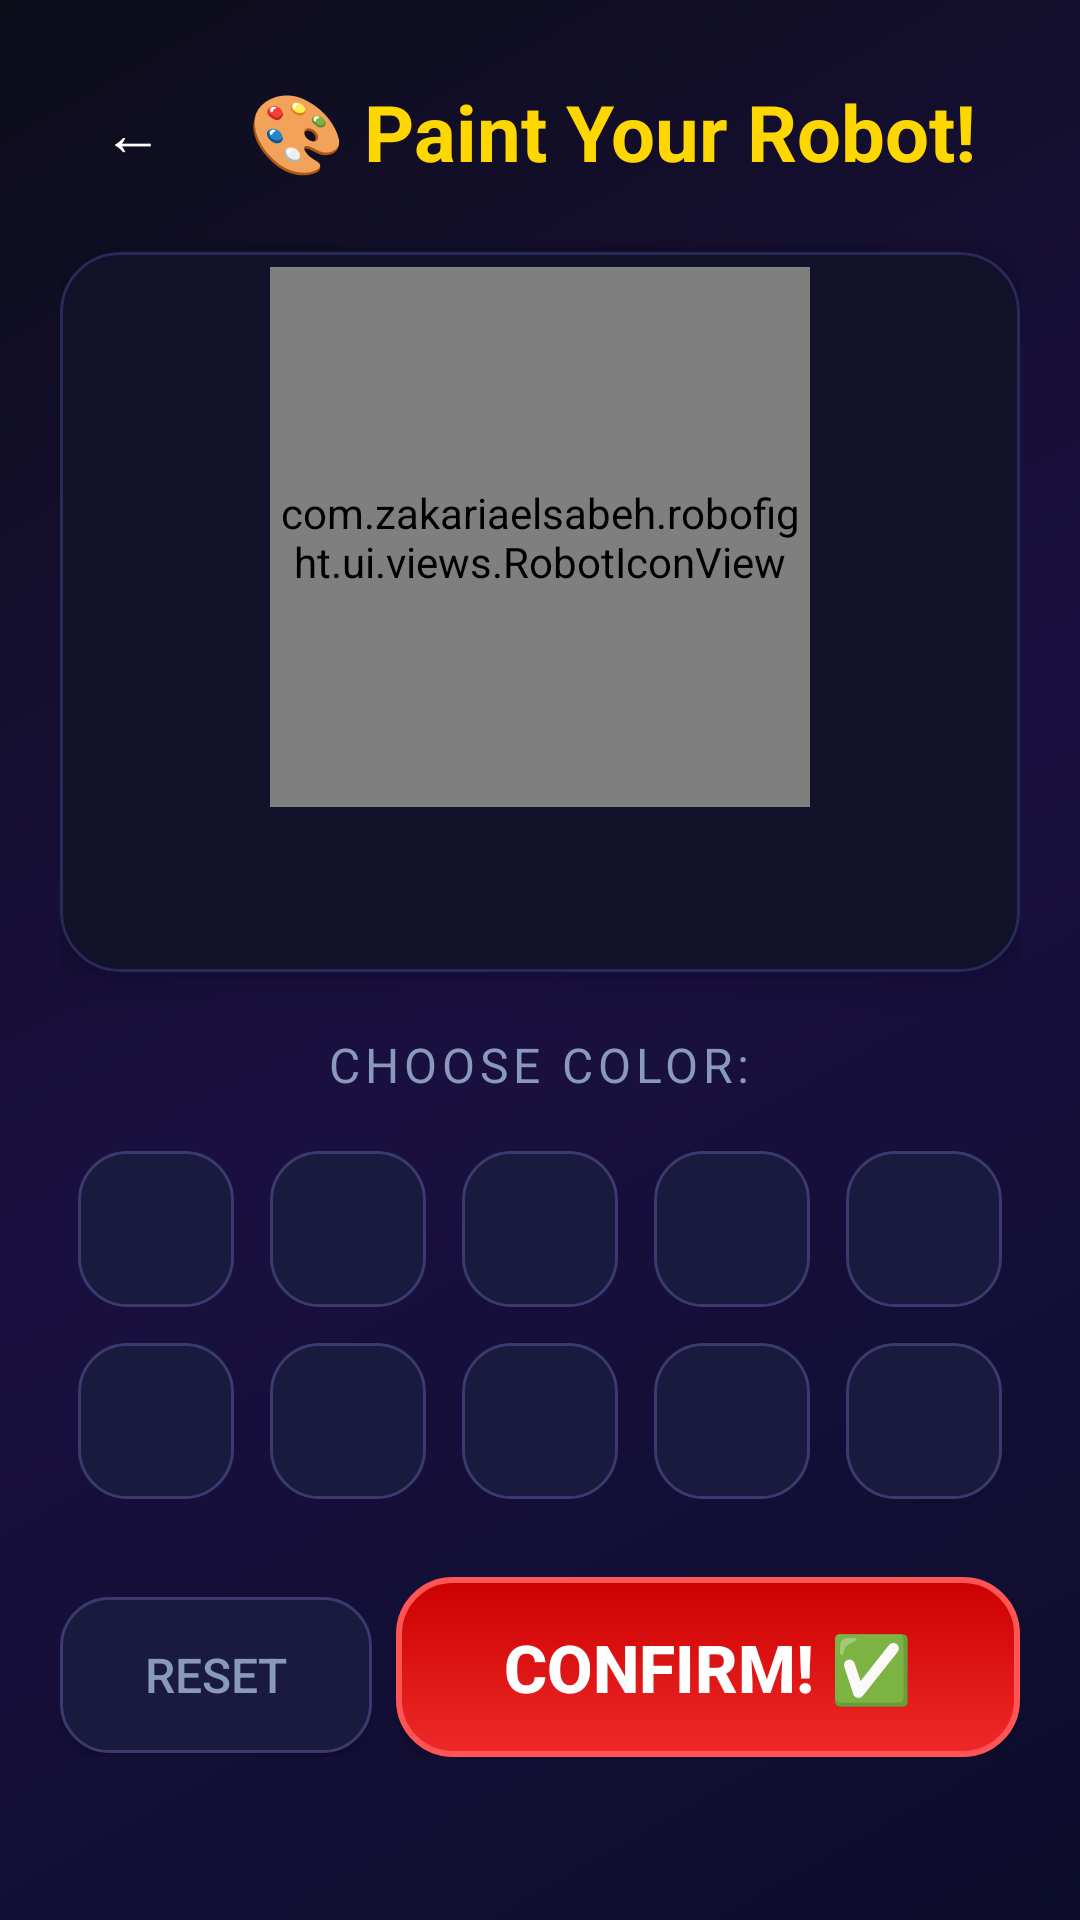

Write the Android layout XML for this screen, with the resource values it uses.
<!-- AndroidManifest.xml: application theme Theme.RoboFight -->
<!-- res/layout/activity_customize.xml -->
<?xml version="1.0" encoding="utf-8"?>
<ScrollView
    xmlns:android="http://schemas.android.com/apk/res/android"
    xmlns:app="http://schemas.android.com/apk/res-auto"
    android:layout_width="match_parent"
    android:layout_height="match_parent"
    android:background="@drawable/bg_menu"
    android:fillViewport="true">

    <LinearLayout
        android:layout_width="match_parent"
        android:layout_height="wrap_content"
        android:orientation="vertical"
        android:padding="20dp"
        android:gravity="center_horizontal">

        <LinearLayout
            android:layout_width="match_parent"
            android:layout_height="wrap_content"
            android:orientation="horizontal"
            android:gravity="center_vertical">

            <Button
                android:id="@+id/btnBack"
                android:layout_width="48dp"
                android:layout_height="48dp"
                android:text="←"
                android:textSize="20sp"
                android:textColor="@color/colorText"
                style="?attr/borderlessButtonStyle"/>

            <TextView
                android:id="@+id/tvTitle"
                android:layout_width="0dp"
                android:layout_height="wrap_content"
                android:layout_weight="1"
                android:text="🎨 Paint Your Robot!"
                android:textSize="26sp"
                android:textStyle="bold"
                android:textColor="@color/gold"
                android:gravity="center"/>

        </LinearLayout>

        <com.google.android.material.card.MaterialCardView
            android:id="@+id/cardPreview"
            style="@style/CardGame"
            android:layout_width="match_parent"
            android:layout_height="240dp"
            android:layout_marginTop="16dp"
            app:cardCornerRadius="20dp">

            <LinearLayout
                android:layout_width="match_parent"
                android:layout_height="match_parent"
                android:orientation="vertical"
                android:gravity="center">

                <com.zakariaelsabeh.robofight.ui.views.RobotIconView
                    android:id="@+id/ivPreviewRobot"
                    android:layout_width="180dp"
                    android:layout_height="180dp"/>

                <TextView
                    android:id="@+id/tvRobotName"
                    android:layout_width="wrap_content"
                    android:layout_height="wrap_content"
                    android:textSize="22sp"
                    android:textStyle="bold"
                    android:textColor="@color/gold"/>

                <TextView
                    android:id="@+id/tvSpecialPower"
                    android:layout_width="wrap_content"
                    android:layout_height="wrap_content"
                    android:textSize="15sp"
                    android:textColor="@color/colorSecondary"/>

            </LinearLayout>
        </com.google.android.material.card.MaterialCardView>

        <TextView
            android:id="@+id/tvColorLabel"
            android:layout_width="wrap_content"
            android:layout_height="wrap_content"
            android:text="CHOOSE COLOR:"
            android:textSize="16sp"
            android:textColor="@color/colorTextSecondary"
            android:textAllCaps="true"
            android:letterSpacing="0.1"
            android:layout_marginTop="20dp"/>

        <GridLayout
            android:id="@+id/gridColors"
            android:layout_width="match_parent"
            android:layout_height="wrap_content"
            android:columnCount="5"
            android:layout_marginTop="12dp">

            <View android:id="@+id/color1" android:layout_width="52dp" android:layout_height="52dp"
                android:layout_margin="6dp" android:background="@drawable/card_dark"/>
            <View android:id="@+id/color2" android:layout_width="52dp" android:layout_height="52dp"
                android:layout_margin="6dp" android:background="@drawable/card_dark"/>
            <View android:id="@+id/color3" android:layout_width="52dp" android:layout_height="52dp"
                android:layout_margin="6dp" android:background="@drawable/card_dark"/>
            <View android:id="@+id/color4" android:layout_width="52dp" android:layout_height="52dp"
                android:layout_margin="6dp" android:background="@drawable/card_dark"/>
            <View android:id="@+id/color5" android:layout_width="52dp" android:layout_height="52dp"
                android:layout_margin="6dp" android:background="@drawable/card_dark"/>
            <View android:id="@+id/color6" android:layout_width="52dp" android:layout_height="52dp"
                android:layout_margin="6dp" android:background="@drawable/card_dark"/>
            <View android:id="@+id/color7" android:layout_width="52dp" android:layout_height="52dp"
                android:layout_margin="6dp" android:background="@drawable/card_dark"/>
            <View android:id="@+id/color8" android:layout_width="52dp" android:layout_height="52dp"
                android:layout_margin="6dp" android:background="@drawable/card_dark"/>
            <View android:id="@+id/color9" android:layout_width="52dp" android:layout_height="52dp"
                android:layout_margin="6dp" android:background="@drawable/card_dark"/>
            <View android:id="@+id/color10" android:layout_width="52dp" android:layout_height="52dp"
                android:layout_margin="6dp" android:background="@drawable/card_dark"/>

        </GridLayout>

        <LinearLayout
            android:layout_width="match_parent"
            android:layout_height="wrap_content"
            android:orientation="horizontal"
            android:layout_marginTop="20dp">

            <Button
                android:id="@+id/btnReset"
                android:layout_width="0dp"
                android:layout_height="52dp"
                android:layout_weight="1"
                android:text="Reset"
                android:textSize="16sp"
                android:textColor="@color/colorTextSecondary"
                android:background="@drawable/card_dark"
                android:layout_marginEnd="8dp"/>

            <Button
                android:id="@+id/btnConfirm"
                android:layout_width="0dp"
                android:layout_height="60dp"
                android:layout_weight="2"
                android:text="CONFIRM! ✅"
                android:textSize="22sp"
                android:textStyle="bold"
                android:textColor="@color/colorText"
                android:background="@drawable/btn_battle_bg"/>

        </LinearLayout>

    </LinearLayout>
</ScrollView>
<!-- resources referenced by this layout -->
<resources>
  <color name="colorSecondary">#00D4FF</color>
  <color name="colorText">#FFFFFF</color>
  <color name="colorTextSecondary">#8899BB</color>
  <color name="gold">#FFD700</color>
  <!-- drawable bg_menu (drawable) -->
  <?xml version="1.0" encoding="utf-8"?>
  <shape xmlns:android="http://schemas.android.com/apk/res/android">
      <gradient
          android:type="linear"
          android:angle="135"
          android:startColor="#0D0D2B"
          android:centerColor="#1A1040"
          android:endColor="#0D0D1A" />
  </shape>
  <!-- drawable btn_battle_bg (drawable) -->
  <?xml version="1.0" encoding="utf-8"?>
  <selector xmlns:android="http://schemas.android.com/apk/res/android">
      <item android:state_pressed="true">
          <shape>
              <gradient android:startColor="#B71C1C" android:endColor="#880000" android:angle="90"/>
              <corners android:radius="18dp"/>
          </shape>
      </item>
      <item>
          <shape>
              <gradient android:startColor="#EF2929" android:endColor="#CC0000" android:angle="90"/>
              <corners android:radius="18dp"/>
              <stroke android:width="2dp" android:color="#FF5555"/>
          </shape>
      </item>
  </selector>
  <!-- drawable card_dark (drawable) -->
  <?xml version="1.0" encoding="utf-8"?>
  <shape xmlns:android="http://schemas.android.com/apk/res/android">
      <solid android:color="#1A1A3E"/>
      <stroke android:width="1dp" android:color="#3A3A6E"/>
      <corners android:radius="16dp"/>
  </shape>
  <style name="CardGame" parent="Widget.MaterialComponents.CardView">
          <item name="cardBackgroundColor">@color/colorCard</item>
          <item name="cardCornerRadius">16dp</item>
          <item name="cardElevation">8dp</item>
          <item name="strokeColor">@color/colorCardBorder</item>
          <item name="strokeWidth">1dp</item>
      </style>
  <style name="Theme.RoboFight" parent="Theme.MaterialComponents.DayNight.NoActionBar">
          <item name="colorPrimary">@color/colorPrimary</item>
          <item name="colorPrimaryVariant">@color/colorPrimaryDark</item>
          <item name="colorSecondary">@color/colorSecondary</item>
          <item name="android:windowBackground">@color/colorBackground</item>
          <item name="android:statusBarColor">@color/colorBackground</item>
          <item name="android:navigationBarColor">@color/colorBackground</item>
          <item name="android:windowAnimationStyle">@style/WindowAnimation</item>
      </style>
  <color name="colorCard">#12122A</color>
  <color name="colorCardBorder">#2A2A5A</color>
  <color name="colorPrimary">#FF4500</color>
  <color name="colorPrimaryDark">#CC2200</color>
  <color name="colorBackground">#080810</color>
  <style name="WindowAnimation" parent="@android:style/Animation.Activity">
          <item name="android:activityOpenEnterAnimation">@anim/slide_in_right</item>
          <item name="android:activityOpenExitAnimation">@anim/slide_out_left</item>
          <item name="android:activityCloseEnterAnimation">@android:anim/slide_in_left</item>
          <item name="android:activityCloseExitAnimation">@android:anim/slide_out_right</item>
      </style>
</resources>
